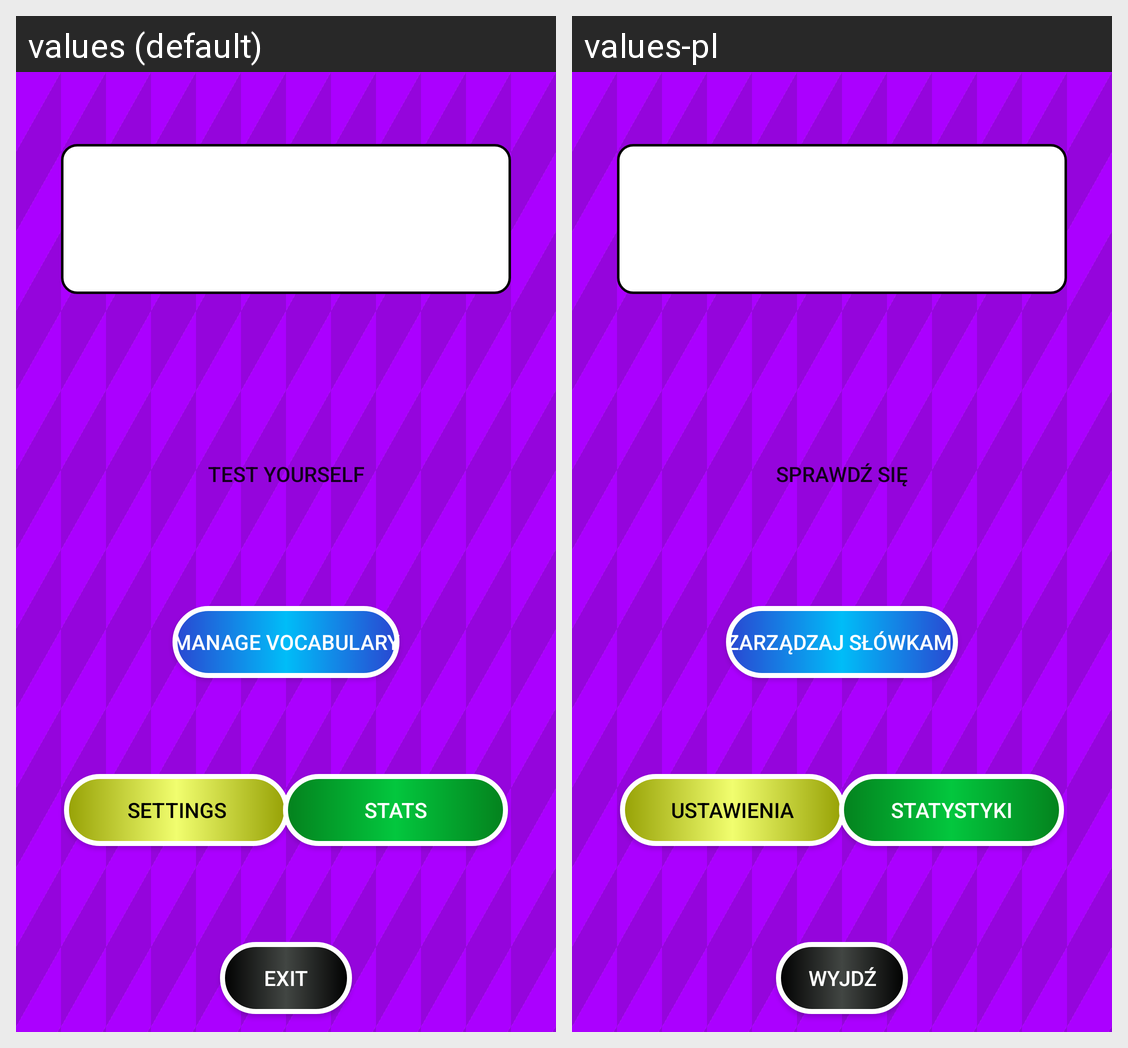

Locale-by-locale string values for the Android screen shown in this grid:
Android screen res/layout/activity_main.xml rendered under 2 locales, left to right: values (default), values-pl. Device: Nexus 5 (rendered at 1080×1920; each locale shown at half size, 540×960, under a caption strip naming it); theme Theme.WordWizard.
Strings drawn on this screen, with the default value and each locale's value (text and hints the layout hard-codes, and strings that could not be matched under every locale, appear in the picture but are not listed):

test_yourself
  values: Test Yourself
  values-pl: Sprawdź się

manage_vocabulary
  values: Manage Vocabulary
  values-pl: Zarządzaj słówkami

settings
  values: Settings
  values-pl: Ustawienia

statistics
  values: Stats
  values-pl: Statystyki

exit
  values: Exit
  values-pl: Wyjdź
